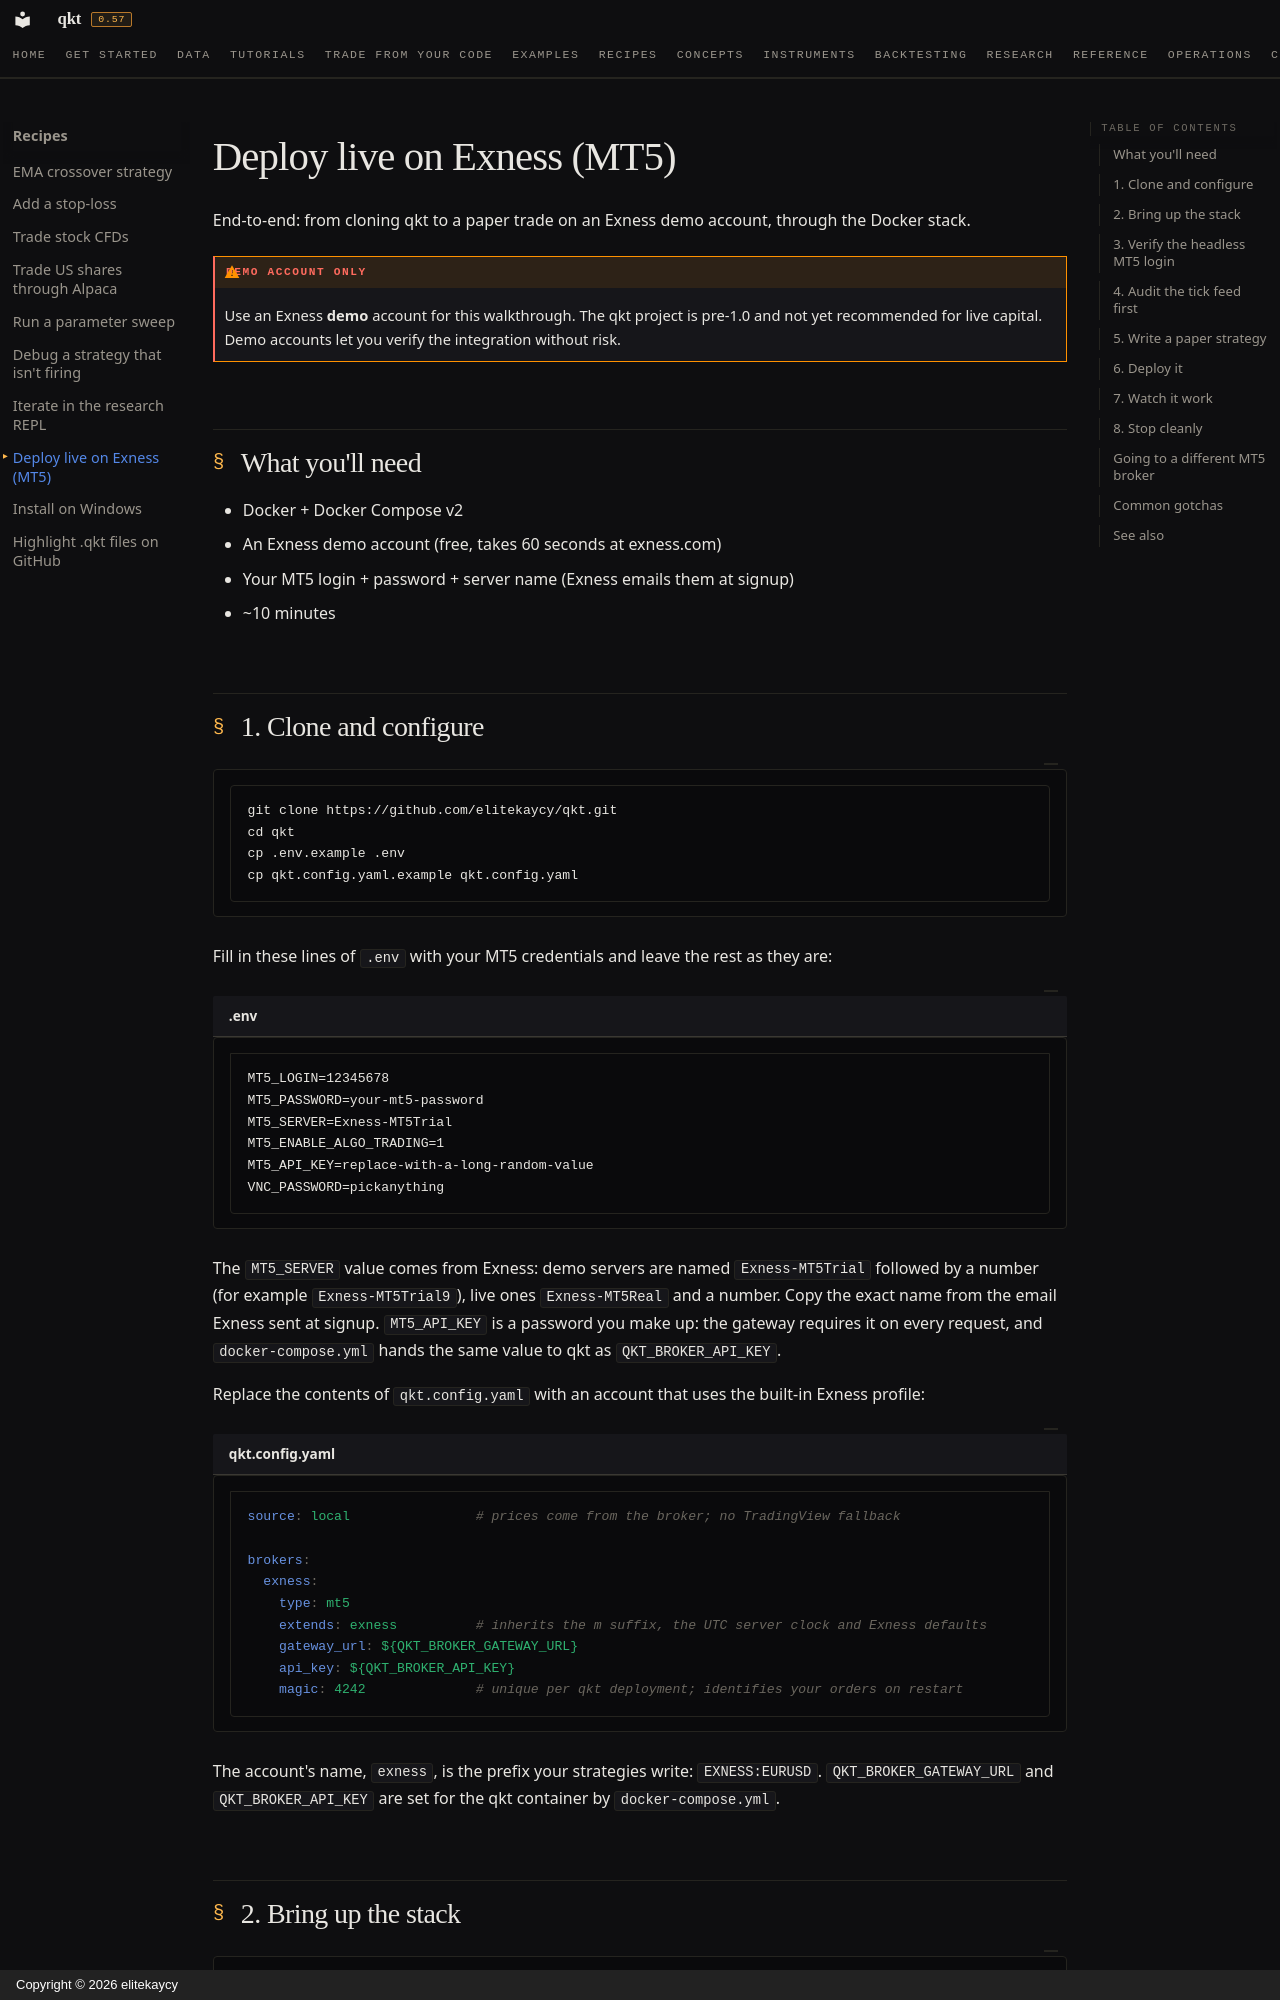

repository: elitekaycy/qkt · page: how-to/deploy-exness/index.html · generator: mkdocs · copyright: Copyright © 2026 elitekaycy

# Deploy live on Exness (MT5)

End-to-end: from cloning qkt to a paper trade on an Exness demo account, through the Docker stack.

!!! warning "Demo account only"
    Use an Exness **demo** account for this walkthrough. The qkt project is pre-1.0 and not yet recommended for live capital. Demo accounts let you verify the integration without risk.

## What you'll need

- Docker + Docker Compose v2
- An Exness demo account (free, takes 60 seconds at exness.com)
- Your MT5 login + password + server name (Exness emails them at signup)
- ~10 minutes

## 1. Clone and configure

```bash
git clone https://github.com/elitekaycy/qkt.git
cd qkt
cp .env.example .env
cp qkt.config.yaml.example qkt.config.yaml
```

Fill in these lines of `.env` with your MT5 credentials and leave the rest as they are:

```dotenv title=".env"
MT5_LOGIN=12345678
MT5_PASSWORD=your-mt5-password
MT5_SERVER=Exness-MT5Trial
MT5_ENABLE_ALGO_TRADING=1
MT5_API_KEY=replace-with-a-long-random-value
VNC_PASSWORD=pickanything
```

The `MT5_SERVER` value comes from Exness: demo servers are named `Exness-MT5Trial` followed by a
number (for example `Exness-MT5Trial9`), live ones `Exness-MT5Real` and a number. Copy the exact name
from the email Exness sent at signup. `MT5_API_KEY` is a password you make up: the gateway requires it
on every request, and `docker-compose.yml` hands the same value to qkt as `QKT_BROKER_API_KEY`.

Replace the contents of `qkt.config.yaml` with an account that uses the built-in Exness profile:

```yaml title="qkt.config.yaml"
source: local                # prices come from the broker; no TradingView fallback

brokers:
  exness:
    type: mt5
    extends: exness          # inherits the m suffix, the UTC server clock and Exness defaults
    gateway_url: ${QKT_BROKER_GATEWAY_URL}
    api_key: ${QKT_BROKER_API_KEY}
    magic: 4242              # unique per qkt deployment; identifies your orders on restart
```

The account's name, `exness`, is the prefix your strategies write: `EXNESS:EURUSD`.
`QKT_BROKER_GATEWAY_URL` and `QKT_BROKER_API_KEY` are set for the qkt container by
`docker-compose.yml`.
